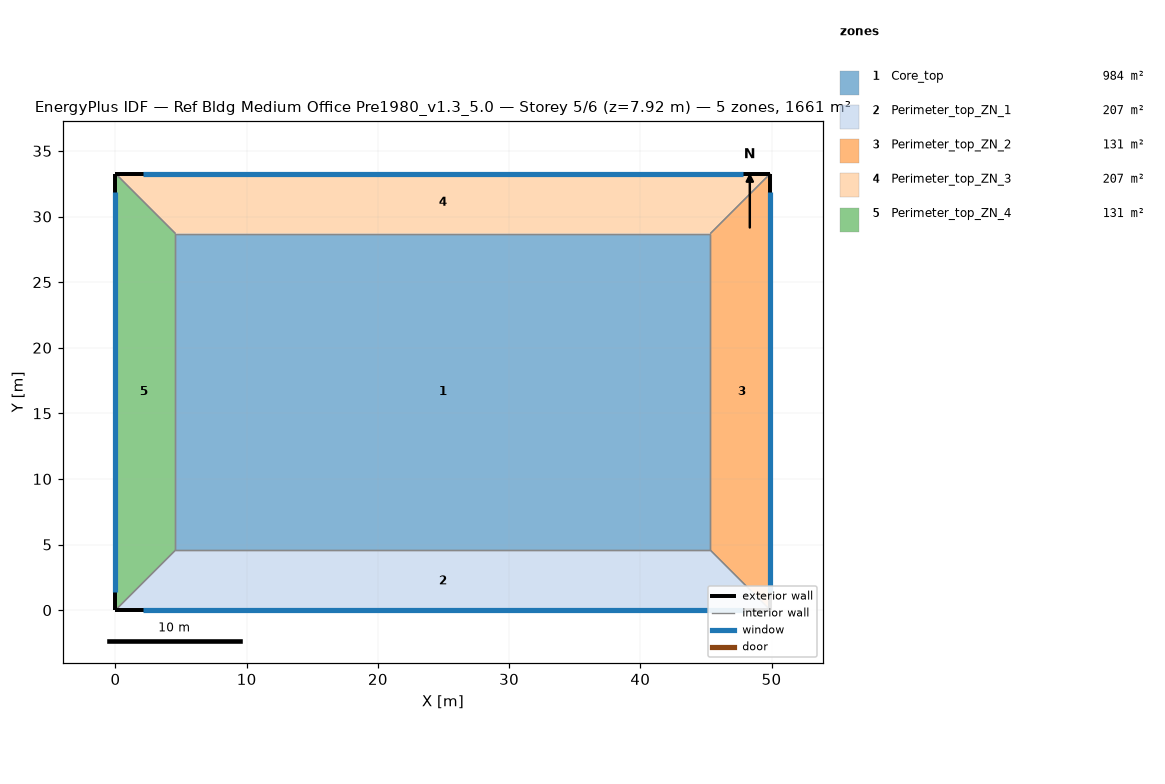
=== STOREY PLAN SPEC (per zone: floor XY polygon, exterior-wall plan segments, windows/doors) ===
zone 1: Core_top  (983.5 m²)
  floor: (45.34, 28.70) (45.34, 4.57) (4.57, 4.57) (4.57, 28.70)
  interior walls: 4
zone 2: Perimeter_top_ZN_1  (207.3 m²)
  floor: (45.34, 4.57) (49.91, 0.00) (0.00, 0.00) (4.57, 4.57)
  exterior wall: (0.00, 0.00) – (49.91, 0.00)  [49.9 m]
    window: (2.10, 0.00) – (47.81, 0.00)  [54.8 m²]
  interior walls: 3
zone 3: Perimeter_top_ZN_2  (131.3 m²)
  floor: (49.91, 33.27) (49.91, 0.00) (45.34, 4.57) (45.34, 28.70)
  exterior wall: (49.91, 0.00) – (49.91, 33.27)  [33.3 m]
    window: (49.91, 1.40) – (49.91, 31.87)  [36.5 m²]
  interior walls: 3
zone 4: Perimeter_top_ZN_3  (207.3 m²)
  floor: (49.91, 33.27) (45.34, 28.70) (4.57, 28.70) (0.00, 33.27)
  exterior wall: (49.91, 33.27) – (0.00, 33.27)  [49.9 m]
    window: (47.81, 33.27) – (2.10, 33.27)  [54.8 m²]
  interior walls: 3
zone 5: Perimeter_top_ZN_4  (131.3 m²)
  floor: (0.00, 33.27) (4.57, 28.70) (4.57, 4.57) (0.00, 0.00)
  exterior wall: (0.00, 33.27) – (0.00, 0.00)  [33.3 m]
    window: (0.00, 31.87) – (0.00, 1.40)  [36.5 m²]
  interior walls: 3

=== DERIVED (storey summary) ===
Building: Ref Bldg Medium Office Pre1980_v1.3_5.0
Storey: 5 of 6  (floor level z = 7.92 m)
Storey gross floor area: 1660.7 m²
Zones on this storey: 5
  - Core_top: floor 983.5 m²
  - Perimeter_top_ZN_1: floor 207.3 m²; exterior wall 49.9 m (136.9 m²); 1 window(s) 54.8 m²; WWR 40.0%
  - Perimeter_top_ZN_2: floor 131.3 m²; exterior wall 33.3 m (91.3 m²); 1 window(s) 36.5 m²; WWR 40.0%
  - Perimeter_top_ZN_3: floor 207.3 m²; exterior wall 49.9 m (136.9 m²); 1 window(s) 54.8 m²; WWR 40.0%
  - Perimeter_top_ZN_4: floor 131.3 m²; exterior wall 33.3 m (91.3 m²); 1 window(s) 36.5 m²; WWR 40.0%
Zone adjacency (shared interzone walls):
  - Core_top ↔ Perimeter_top_ZN_1
  - Core_top ↔ Perimeter_top_ZN_2
  - Core_top ↔ Perimeter_top_ZN_3
  - Core_top ↔ Perimeter_top_ZN_4
  - Perimeter_top_ZN_1 ↔ Perimeter_top_ZN_2
  - Perimeter_top_ZN_1 ↔ Perimeter_top_ZN_4
  - Perimeter_top_ZN_2 ↔ Perimeter_top_ZN_3
  - Perimeter_top_ZN_3 ↔ Perimeter_top_ZN_4